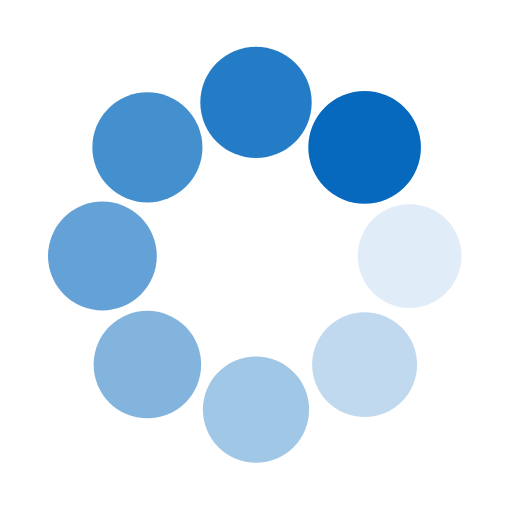
t = 0.00 s
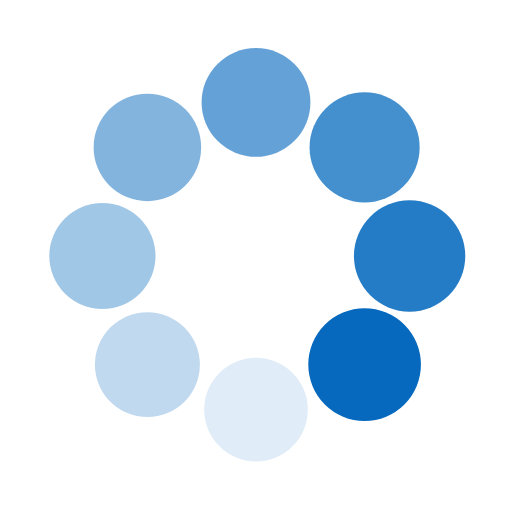
t = 0.25 s
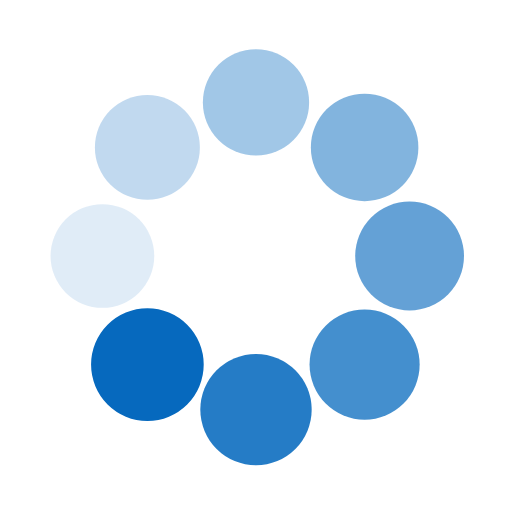
t = 0.50 s
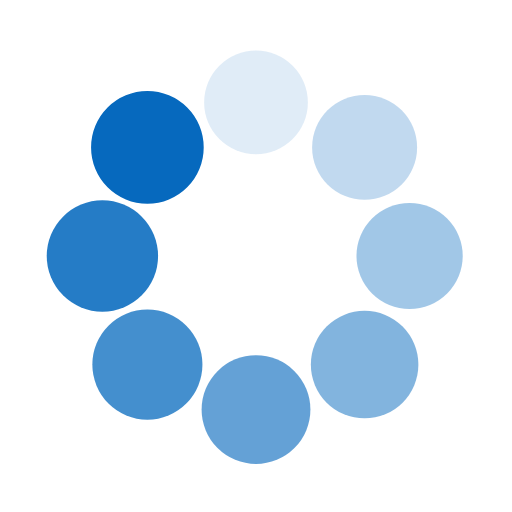
t = 0.75 s

The animated SVG that drew these frames (rendered in a browser with its animation timeline set to each time). Animation: 16 SMIL elements (animate=8,animateTransform=8); one cycle of 1.00 s, repeats indefinitely.

<svg class="lds-spin" width="200px"  height="200px"  xmlns="http://www.w3.org/2000/svg" xmlns:xlink="http://www.w3.org/1999/xlink" viewBox="0 0 100 100" preserveAspectRatio="xMidYMid" style="background: none;"><g transform="translate(80,50)">
<g transform="rotate(0)">
<circle cx="0" cy="0" r="10" fill="#0669be" fill-opacity="1" transform="scale(1.04417 1.04417)">
  <animateTransform attributeName="transform" type="scale" begin="-0.875s" values="1.1 1.1;1 1" keyTimes="0;1" dur="1s" repeatCount="indefinite"></animateTransform>
  <animate attributeName="fill-opacity" keyTimes="0;1" dur="1s" repeatCount="indefinite" values="1;0" begin="-0.875s"></animate>
</circle>
</g>
</g><g transform="translate(71.21320343559643,71.21320343559643)">
<g transform="rotate(45)">
<circle cx="0" cy="0" r="10" fill="#0669be" fill-opacity="0.875" transform="scale(1.05667 1.05667)">
  <animateTransform attributeName="transform" type="scale" begin="-0.75s" values="1.1 1.1;1 1" keyTimes="0;1" dur="1s" repeatCount="indefinite"></animateTransform>
  <animate attributeName="fill-opacity" keyTimes="0;1" dur="1s" repeatCount="indefinite" values="1;0" begin="-0.75s"></animate>
</circle>
</g>
</g><g transform="translate(50,80)">
<g transform="rotate(90)">
<circle cx="0" cy="0" r="10" fill="#0669be" fill-opacity="0.75" transform="scale(1.06917 1.06917)">
  <animateTransform attributeName="transform" type="scale" begin="-0.625s" values="1.1 1.1;1 1" keyTimes="0;1" dur="1s" repeatCount="indefinite"></animateTransform>
  <animate attributeName="fill-opacity" keyTimes="0;1" dur="1s" repeatCount="indefinite" values="1;0" begin="-0.625s"></animate>
</circle>
</g>
</g><g transform="translate(28.786796564403577,71.21320343559643)">
<g transform="rotate(135)">
<circle cx="0" cy="0" r="10" fill="#0669be" fill-opacity="0.625" transform="scale(1.08167 1.08167)">
  <animateTransform attributeName="transform" type="scale" begin="-0.5s" values="1.1 1.1;1 1" keyTimes="0;1" dur="1s" repeatCount="indefinite"></animateTransform>
  <animate attributeName="fill-opacity" keyTimes="0;1" dur="1s" repeatCount="indefinite" values="1;0" begin="-0.5s"></animate>
</circle>
</g>
</g><g transform="translate(20,50.00000000000001)">
<g transform="rotate(180)">
<circle cx="0" cy="0" r="10" fill="#0669be" fill-opacity="0.5" transform="scale(1.09417 1.09417)">
  <animateTransform attributeName="transform" type="scale" begin="-0.375s" values="1.1 1.1;1 1" keyTimes="0;1" dur="1s" repeatCount="indefinite"></animateTransform>
  <animate attributeName="fill-opacity" keyTimes="0;1" dur="1s" repeatCount="indefinite" values="1;0" begin="-0.375s"></animate>
</circle>
</g>
</g><g transform="translate(28.78679656440357,28.786796564403577)">
<g transform="rotate(225)">
<circle cx="0" cy="0" r="10" fill="#0669be" fill-opacity="0.375" transform="scale(1.00667 1.00667)">
  <animateTransform attributeName="transform" type="scale" begin="-0.25s" values="1.1 1.1;1 1" keyTimes="0;1" dur="1s" repeatCount="indefinite"></animateTransform>
  <animate attributeName="fill-opacity" keyTimes="0;1" dur="1s" repeatCount="indefinite" values="1;0" begin="-0.25s"></animate>
</circle>
</g>
</g><g transform="translate(49.99999999999999,20)">
<g transform="rotate(270)">
<circle cx="0" cy="0" r="10" fill="#0669be" fill-opacity="0.25" transform="scale(1.01917 1.01917)">
  <animateTransform attributeName="transform" type="scale" begin="-0.125s" values="1.1 1.1;1 1" keyTimes="0;1" dur="1s" repeatCount="indefinite"></animateTransform>
  <animate attributeName="fill-opacity" keyTimes="0;1" dur="1s" repeatCount="indefinite" values="1;0" begin="-0.125s"></animate>
</circle>
</g>
</g><g transform="translate(71.21320343559643,28.78679656440357)">
<g transform="rotate(315)">
<circle cx="0" cy="0" r="10" fill="#0669be" fill-opacity="0.125" transform="scale(1.03167 1.03167)">
  <animateTransform attributeName="transform" type="scale" begin="0s" values="1.1 1.1;1 1" keyTimes="0;1" dur="1s" repeatCount="indefinite"></animateTransform>
  <animate attributeName="fill-opacity" keyTimes="0;1" dur="1s" repeatCount="indefinite" values="1;0" begin="0s"></animate>
</circle>
</g>
</g></svg>